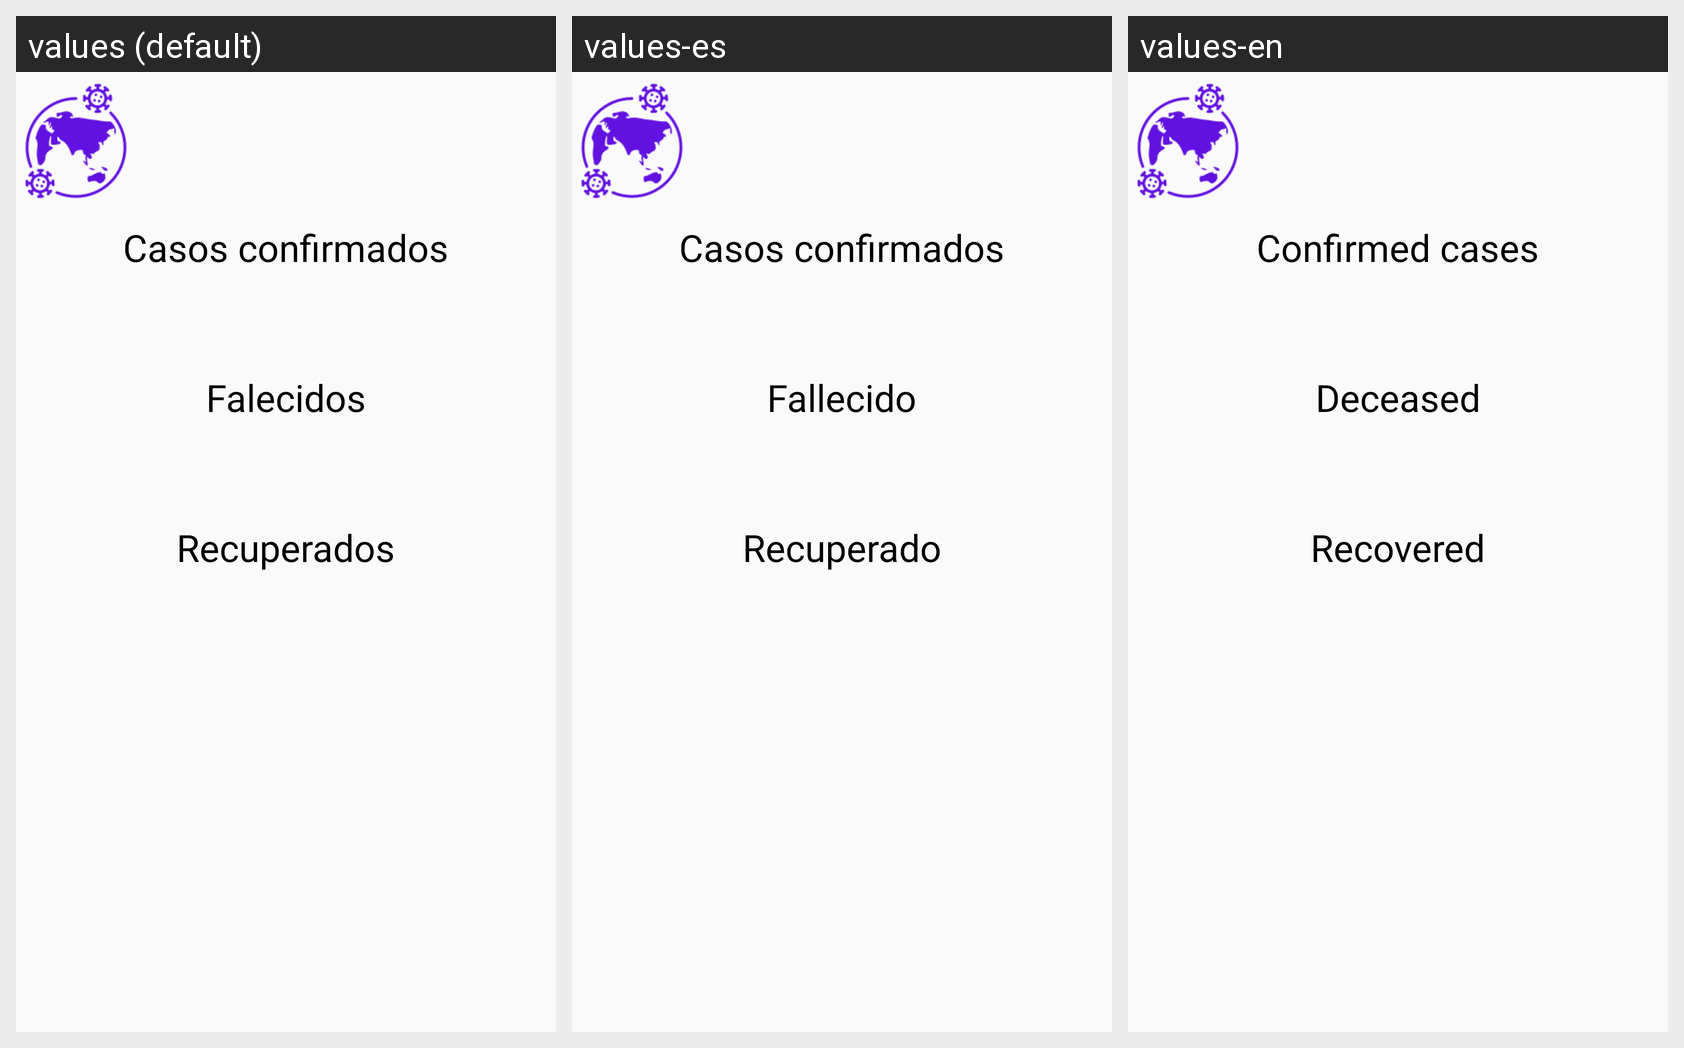

Locale-by-locale string values for the Android screen shown in this grid:
Android screen res/layout/world_fragment.xml rendered under 3 locales, left to right: values (default), values-es, values-en. Device: Nexus 5 (rendered at 1080×1920; each locale shown at half size, 540×960, under a caption strip naming it); theme AppTheme.
Strings drawn on this screen, with the default value and each locale's value (text and hints the layout hard-codes, and strings that could not be matched under every locale, appear in the picture but are not listed):

cases
  values: Casos confirmados
  values-es: Casos confirmados
  values-en: Confirmed cases

deaths
  values: Falecidos
  values-es: Fallecido
  values-en: Deceased

recovered
  values: Recuperados
  values-es: Recuperado
  values-en: Recovered
